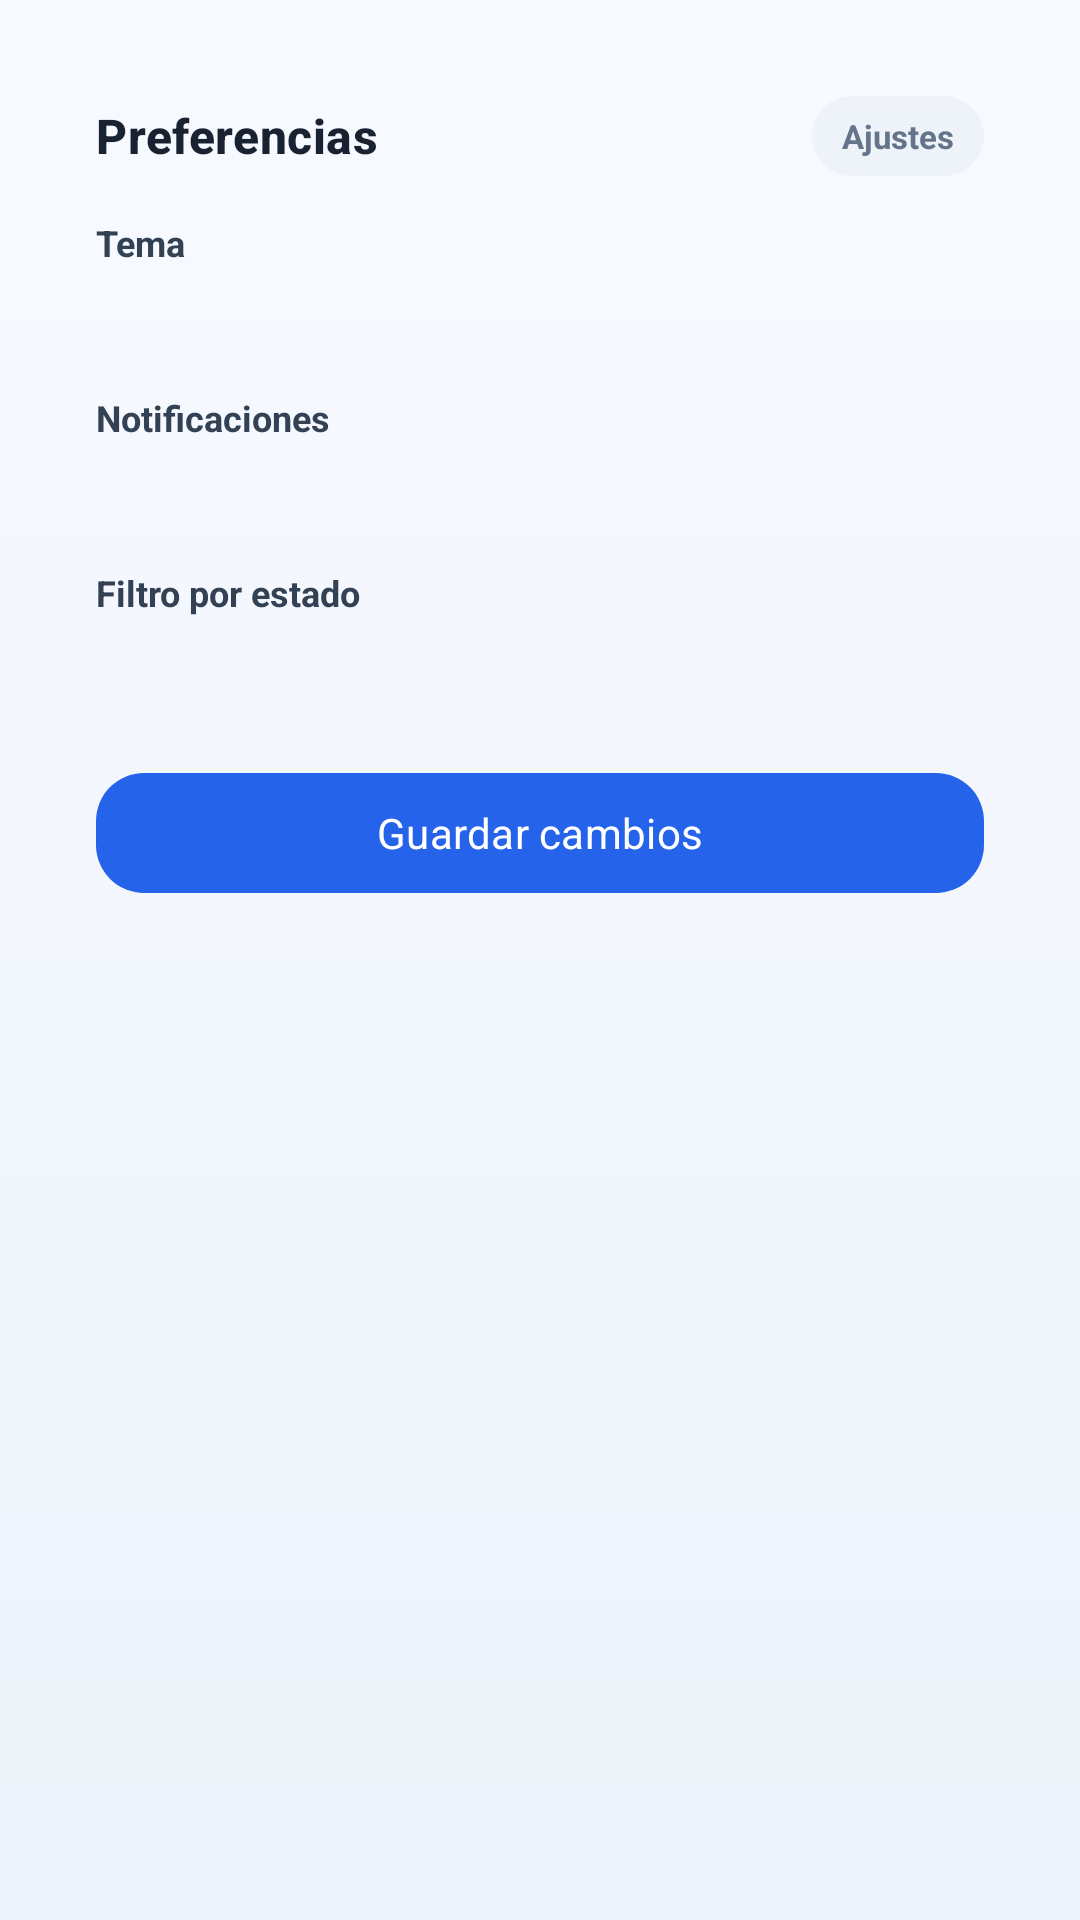

Android layout source for this screen:
<!-- AndroidManifest.xml: application theme Theme.NodoCivico -->
<!-- res/layout/fragment_settings.xml -->
<?xml version="1.0" encoding="utf-8"?>
<ScrollView xmlns:android="http://schemas.android.com/apk/res/android"
    xmlns:app="http://schemas.android.com/apk/res-auto"
    android:layout_width="match_parent"
    android:layout_height="match_parent"
    android:background="@drawable/bg_screen"
    android:fillViewport="true">

    <LinearLayout
        android:layout_width="match_parent"
        android:layout_height="wrap_content"
        android:orientation="vertical"
        android:padding="16dp">

        <LinearLayout
            android:layout_width="match_parent"
            android:layout_height="wrap_content"
            android:background="@drawable/bg_panel"
            android:orientation="vertical"
            android:padding="16dp">

            <LinearLayout
                android:layout_width="match_parent"
                android:layout_height="wrap_content"
                android:orientation="horizontal"
                android:gravity="center_vertical">

                <TextView
                    android:layout_width="0dp"
                    android:layout_height="wrap_content"
                    android:layout_weight="1"
                    android:text="@string/title_settings"
                    style="@style/Text.PanelTitle" />

                <TextView
                    android:layout_width="wrap_content"
                    android:layout_height="wrap_content"
                    android:text="@string/chip_settings"
                    style="@style/Chip.Pill" />
            </LinearLayout>

            
            <TextView
                android:layout_width="wrap_content"
                android:layout_height="wrap_content"
                android:layout_marginTop="14dp"
                android:text="@string/label_theme"
                android:textColor="#FF334155"
                android:textSize="12sp"
                android:textStyle="bold" />

            <Spinner
                android:id="@+id/spinnerTheme"
                android:layout_width="match_parent"
                android:layout_height="wrap_content"
                android:layout_marginTop="6dp"
                android:background="@drawable/bg_mini"
                android:padding="12dp" />

            
            <TextView
                android:layout_width="wrap_content"
                android:layout_height="wrap_content"
                android:layout_marginTop="12dp"
                android:text="@string/label_notifications"
                android:textColor="#FF334155"
                android:textSize="12sp"
                android:textStyle="bold" />

            <Spinner
                android:id="@+id/spinnerNotifications"
                android:layout_width="match_parent"
                android:layout_height="wrap_content"
                android:layout_marginTop="6dp"
                android:background="@drawable/bg_mini"
                android:padding="12dp" />

            
            <TextView
                android:layout_width="wrap_content"
                android:layout_height="wrap_content"
                android:layout_marginTop="12dp"
                android:text="@string/label_status_filter"
                android:textColor="#FF334155"
                android:textSize="12sp"
                android:textStyle="bold" />

            <Spinner
                android:id="@+id/spinnerStatusFilter"
                android:layout_width="match_parent"
                android:layout_height="wrap_content"
                android:layout_marginTop="6dp"
                android:background="@drawable/bg_mini"
                android:padding="12dp" />

            <com.google.android.material.button.MaterialButton
                android:id="@+id/btnSave"
                android:layout_width="match_parent"
                android:layout_height="wrap_content"
                android:layout_marginTop="18dp"
                android:text="@string/btn_save_changes"
                style="@style/Button.Primary" />
        </LinearLayout>
    </LinearLayout>
</ScrollView>
<!-- resources referenced by this layout -->
<resources>
  <!-- drawable bg_screen (drawable) -->
  <?xml version="1.0" encoding="utf-8"?>
  <shape xmlns:android="http://schemas.android.com/apk/res/android"
      android:shape="rectangle">
      <gradient
          android:angle="270"
          android:startColor="@color/bg_gradient_top"
          android:endColor="@color/bg" />
  </shape>
  <string name="btn_save_changes">Guardar cambios</string>
  <string name="chip_settings">Ajustes</string>
  <string name="label_notifications">Notificaciones</string>
  <string name="label_status_filter">Filtro por estado</string>
  <string name="label_theme">Tema</string>
  <string name="title_settings">Preferencias</string>
  <style name="Button.Primary" parent="Widget.Material3.Button">
          <item name="backgroundTint">@color/primary</item>
          <item name="android:textColor">@color/on_primary</item>
          <item name="cornerRadius">16dp</item>
      </style>
  <style name="Chip.Pill">
          <item name="android:background">@drawable/bg_chip</item>
          <item name="android:paddingStart">10dp</item>
          <item name="android:paddingEnd">10dp</item>
          <item name="android:paddingTop">6dp</item>
          <item name="android:paddingBottom">6dp</item>
          <item name="android:textSize">11sp</item>
          <item name="android:textStyle">bold</item>
          <item name="android:textColor">@color/muted</item>
      </style>
  <style name="Text.PanelTitle" parent="TextAppearance.Material3.TitleMedium">
          <item name="android:textColor">@color/text</item>
          <item name="android:textStyle">bold</item>
      </style>
  <style name="Theme.NodoCivico" parent="Theme.Material3.DayNight.NoActionBar">
          <item name="colorPrimary">@color/primary</item>
          <item name="colorOnPrimary">@color/on_primary</item>
          <item name="colorPrimaryContainer">@color/primary</item>
          <item name="colorOnPrimaryContainer">@color/on_primary</item>
          <item name="colorSecondary">@color/primary_dark</item>
          <item name="android:colorBackground">@color/bg</item>
          <item name="colorSurface">@color/surface</item>
          <item name="android:windowLightStatusBar" tools:targetApi="m">true</item>
          <item name="android:statusBarColor">@color/bg</item>
          <item name="android:navigationBarColor">@color/bg</item>
          <item name="android:textColor">@color/text</item>
          <item name="android:fontFamily">sans-serif</item>
      </style>
  <color name="bg_gradient_top">#FFF7FAFF</color>
  <color name="bg">#FFEEF3FB</color>
  <color name="primary">#FF2563EB</color>
  <color name="on_primary">#FFFFFFFF</color>
  <!-- drawable bg_chip (drawable) -->
  <?xml version="1.0" encoding="utf-8"?>
  <shape xmlns:android="http://schemas.android.com/apk/res/android"
      android:shape="rectangle">
      <solid android:color="#15949AB8" />
      <corners android:radius="999dp" />
  </shape>
  <color name="muted">#FF64748B</color>
  <color name="text">#FF182230</color>
  <color name="primary_dark">#FF0F4BD8</color>
  <color name="surface">#FFFFFFFF</color>
</resources>
